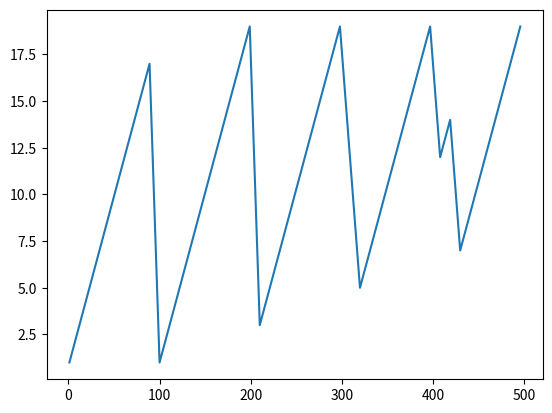

Generate this figure with matplotlib:
import matplotlib.pyplot as plt

N = 500
D = 11

if __name__ == "__main__":

    Y = []
    X = range(1, N, D)
    for i in X:
        Y.append(sum([int(val) for val in str(i)]))

    print(X)
    plt.plot(X, Y)
    plt.show()

